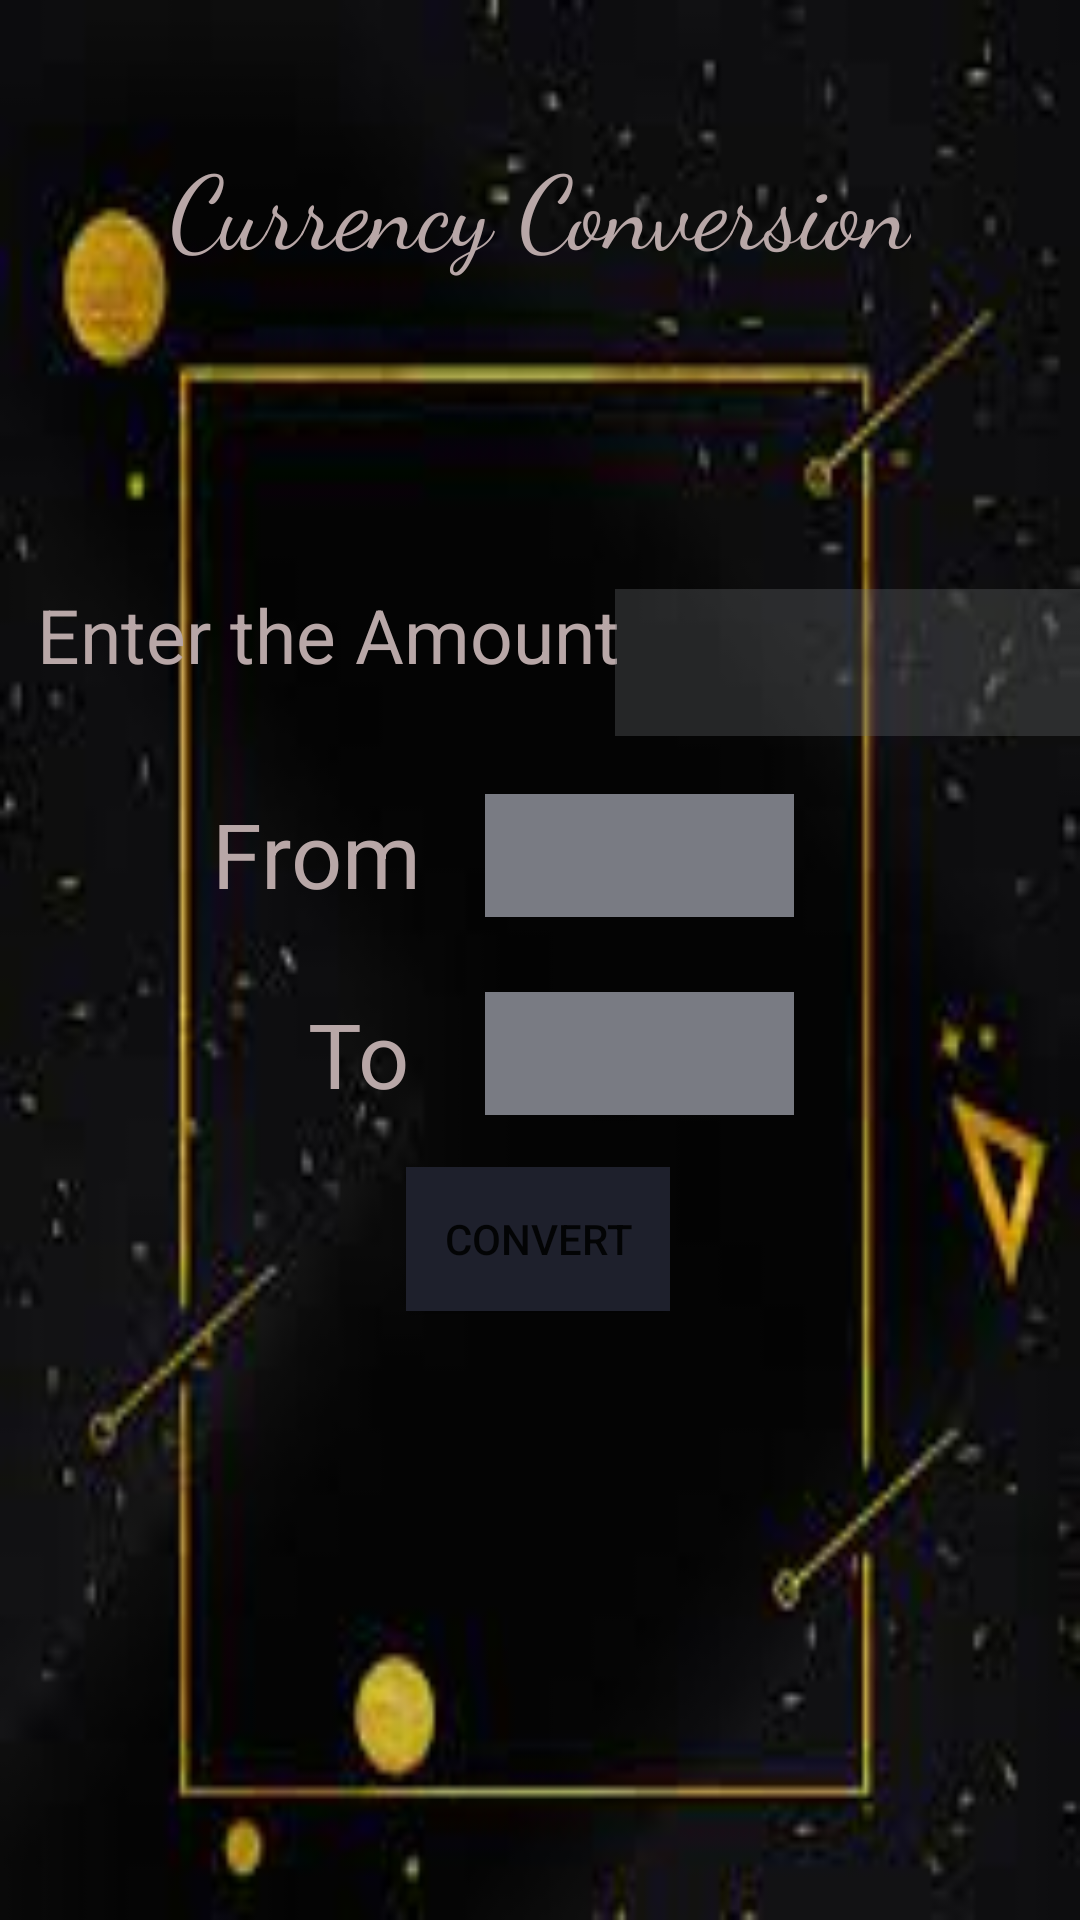

Write the Android layout XML for this screen, with the resource values it uses.
<!-- AndroidManifest.xml: application theme Theme.201B086_UnitConverter -->
<!-- res/layout/activity_currency.xml -->
<?xml version="1.0" encoding="utf-8"?>
<androidx.constraintlayout.widget.ConstraintLayout xmlns:android="http://schemas.android.com/apk/res/android"
    xmlns:app="http://schemas.android.com/apk/res-auto"
    xmlns:tools="http://schemas.android.com/tools"
    android:layout_width="match_parent"
    android:layout_height="match_parent"
    android:background="@drawable/main3"
    tools:context=".Currency">

    <TextView
        android:id="@+id/textView8"
        android:layout_width="wrap_content"
        android:layout_height="wrap_content"
        android:fontFamily="cursive"
        android:text="Currency Conversion"
        android:textColor="#B8A7A7"
        android:textSize="34sp"
        app:layout_constraintBottom_toBottomOf="parent"
        app:layout_constraintEnd_toEndOf="parent"
        app:layout_constraintStart_toStartOf="parent"
        app:layout_constraintTop_toTopOf="parent"
        app:layout_constraintVertical_bias="0.076" />

    <TextView
        android:id="@+id/textView9"
        android:layout_width="wrap_content"
        android:layout_height="wrap_content"
        android:text="From"
        android:textColor="#B8A7A7"
        android:textSize="30sp"
        app:layout_constraintBottom_toBottomOf="parent"
        app:layout_constraintEnd_toEndOf="parent"
        app:layout_constraintHorizontal_bias="0.243"
        app:layout_constraintStart_toStartOf="parent"
        app:layout_constraintTop_toTopOf="parent"
        app:layout_constraintVertical_bias="0.441" />

    <TextView
        android:id="@+id/textView10"
        android:layout_width="wrap_content"
        android:layout_height="wrap_content"
        android:text="Enter the Amount"
        android:textColor="#B8A7A7"
        android:textSize="25sp"
        app:layout_constraintBottom_toBottomOf="parent"
        app:layout_constraintEnd_toEndOf="parent"
        app:layout_constraintHorizontal_bias="0.074"
        app:layout_constraintStart_toStartOf="parent"
        app:layout_constraintTop_toTopOf="parent"
        app:layout_constraintVertical_bias="0.321" />

    <EditText
        android:id="@+id/editTextNumber"
        android:layout_width="161dp"
        android:layout_height="49dp"
        android:background="#4F6D7075"
        android:ems="10"
        android:inputType="number"
        android:textColor="#FFFFFF"
        app:layout_constraintBottom_toBottomOf="parent"
        app:layout_constraintEnd_toEndOf="parent"
        app:layout_constraintHorizontal_bias="0.23"
        app:layout_constraintStart_toEndOf="@+id/textView10"
        app:layout_constraintTop_toBottomOf="@+id/textView8"
        app:layout_constraintVertical_bias="0.209" />

    <Spinner
        android:id="@+id/spinner1"
        android:layout_width="103dp"
        android:layout_height="41dp"
        android:background="#797B83"
        app:layout_constraintBottom_toBottomOf="parent"
        app:layout_constraintEnd_toEndOf="parent"
        app:layout_constraintHorizontal_bias="0.629"
        app:layout_constraintStart_toStartOf="parent"
        app:layout_constraintTop_toTopOf="parent"
        app:layout_constraintVertical_bias="0.442" />

    <TextView
        android:id="@+id/textView11"
        android:layout_width="wrap_content"
        android:layout_height="wrap_content"
        android:text="To"
        android:textColor="#B8A7A7"
        android:textSize="30sp"
        app:layout_constraintBottom_toBottomOf="parent"
        app:layout_constraintEnd_toEndOf="parent"
        app:layout_constraintHorizontal_bias="0.315"
        app:layout_constraintStart_toStartOf="parent"
        app:layout_constraintTop_toTopOf="parent"
        app:layout_constraintVertical_bias="0.552" />

    <Spinner
        android:id="@+id/spinner2"
        android:layout_width="103dp"
        android:layout_height="41dp"
        android:background="#797B83"
        app:layout_constraintBottom_toBottomOf="parent"
        app:layout_constraintEnd_toEndOf="parent"
        app:layout_constraintHorizontal_bias="0.629"
        app:layout_constraintStart_toStartOf="parent"
        app:layout_constraintTop_toTopOf="parent"
        app:layout_constraintVertical_bias="0.552" />

    <Button
        android:id="@+id/button1"
        android:layout_width="wrap_content"
        android:layout_height="wrap_content"
        android:background="#2C2424"
        android:backgroundTint="#1E202C"
        android:hapticFeedbackEnabled="false"
        android:text="Convert"
        app:layout_constraintBottom_toBottomOf="parent"
        app:layout_constraintEnd_toEndOf="parent"
        app:layout_constraintHorizontal_bias="0.498"
        app:layout_constraintStart_toStartOf="parent"
        app:layout_constraintTop_toTopOf="parent"
        app:layout_constraintVertical_bias="0.657"
        app:rippleColor="#FFFFFF" />

    <TextView
        android:id="@+id/textView12"
        android:layout_width="wrap_content"
        android:layout_height="wrap_content"
        android:textColor="#F8F4F4"
        android:textSize="34sp"
        app:layout_constraintBottom_toBottomOf="parent"
        app:layout_constraintEnd_toEndOf="parent"
        app:layout_constraintHorizontal_bias="0.472"
        app:layout_constraintStart_toStartOf="parent"
        app:layout_constraintTop_toTopOf="parent"
        app:layout_constraintVertical_bias="0.79" />

</androidx.constraintlayout.widget.ConstraintLayout>
<!-- resources referenced by this layout -->
<resources>
  <!-- drawable main3: png bitmap (drawable, 5234 bytes) -->
  <style name="Theme.201B086_UnitConverter" parent="Theme.MaterialComponents.DayNight.NoActionBar">
          
          <item name="colorPrimary">@color/purple_500</item>
          <item name="colorPrimaryVariant">@color/purple_700</item>
          <item name="colorOnPrimary">@color/white</item>
          
          <item name="colorSecondary">@color/teal_200</item>
          <item name="colorSecondaryVariant">@color/teal_700</item>
          <item name="colorOnSecondary">@color/black</item>
          
          <item name="android:statusBarColor" tools:targetApi="l">@color/black</item>
          
      </style>
  <!-- not gathered from this repository: default colours our renderer supplied (Android Studio template values) -->
  <color name="purple_500">#FF6200EE</color>
  <color name="purple_700">#FF3700B3</color>
  <color name="teal_200">#FF03DAC5</color>
  <color name="teal_700">#FF018786</color>
  <color name="black">#FF000000</color>
  <color name="white">#FFFFFFFF</color>
</resources>
